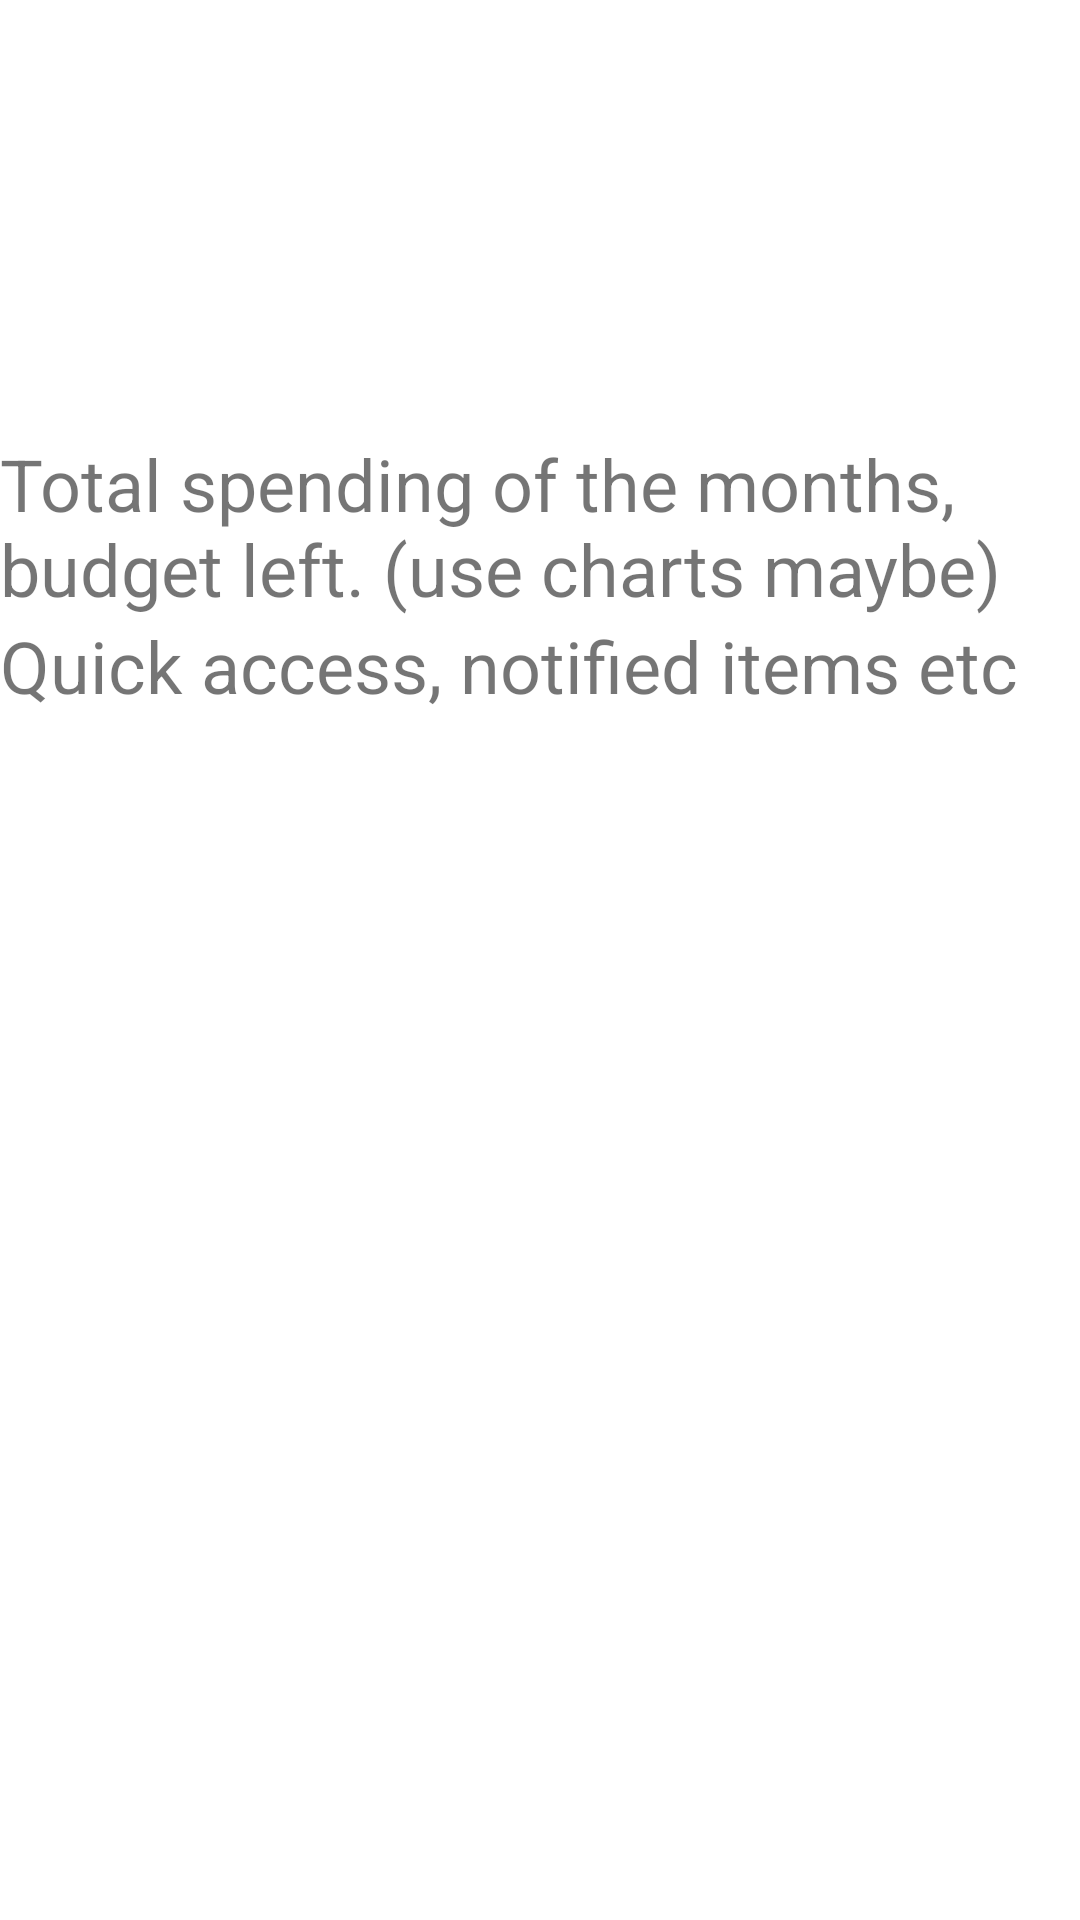

The Android layout XML behind this screen, and the referenced resources:
<!-- AndroidManifest.xml: application theme Theme.ShopSaverAndroidApplication -->
<!-- res/layout/fragment_home.xml -->
<?xml version="1.0" encoding="utf-8"?>
<androidx.constraintlayout.widget.ConstraintLayout xmlns:android="http://schemas.android.com/apk/res/android"
    xmlns:app="http://schemas.android.com/apk/res-auto"
    xmlns:tools="http://schemas.android.com/tools"
    android:layout_width="match_parent"
    android:layout_height="match_parent"
    tools:context=".HomeFragment" >

    <ImageView
        android:id="@+id/imageView"
        android:layout_width="0dp"
        android:layout_height="0dp"
        app:layout_constraintBottom_toTopOf="@+id/textView"
        app:layout_constraintEnd_toEndOf="parent"
        app:layout_constraintStart_toStartOf="parent"
        app:layout_constraintTop_toTopOf="parent" />

    <TextView
        android:id="@+id/textView"
        android:layout_width="wrap_content"
        android:layout_height="wrap_content"
        android:text="Total spending of the months, budget left. (use charts maybe)"
        android:textSize="24sp"
        app:layout_constraintBottom_toBottomOf="parent"
        app:layout_constraintEnd_toEndOf="parent"
        app:layout_constraintStart_toStartOf="parent"
        app:layout_constraintTop_toTopOf="parent"
        app:layout_constraintVertical_bias="0.25" />

    <TextView
        android:id="@+id/textView2"
        android:layout_width="0dp"
        android:layout_height="0dp"
        android:text="Quick access, notified items etc"
        android:textAlignment="viewStart"
        android:textSize="24sp"
        app:layout_constraintBottom_toBottomOf="parent"
        app:layout_constraintEnd_toEndOf="parent"
        app:layout_constraintStart_toStartOf="parent"
        app:layout_constraintTop_toBottomOf="@+id/textView" />
</androidx.constraintlayout.widget.ConstraintLayout>
<!-- resources referenced by this layout -->
<resources>
  <style name="Theme.ShopSaverAndroidApplication" parent="Theme.MaterialComponents.DayNight.DarkActionBar">
          
          <item name="colorPrimary">@color/purple_500</item>
          <item name="colorPrimaryVariant">@color/purple_700</item>
          <item name="colorOnPrimary">@color/white</item>
          
          <item name="colorSecondary">@color/teal_200</item>
          <item name="colorSecondaryVariant">@color/teal_700</item>
          <item name="colorOnSecondary">@color/black</item>
          
          <item name="android:statusBarColor" tools:targetApi="l">?attr/colorPrimaryVariant</item>
          
      </style>
  <color name="purple_500">#FF6200EE</color>
  <color name="purple_700">#FF3700B3</color>
  <color name="white">#FFFFFFFF</color>
  <color name="teal_200">#FF03DAC5</color>
  <color name="teal_700">#FF018786</color>
  <color name="black">#FF000000</color>
</resources>
